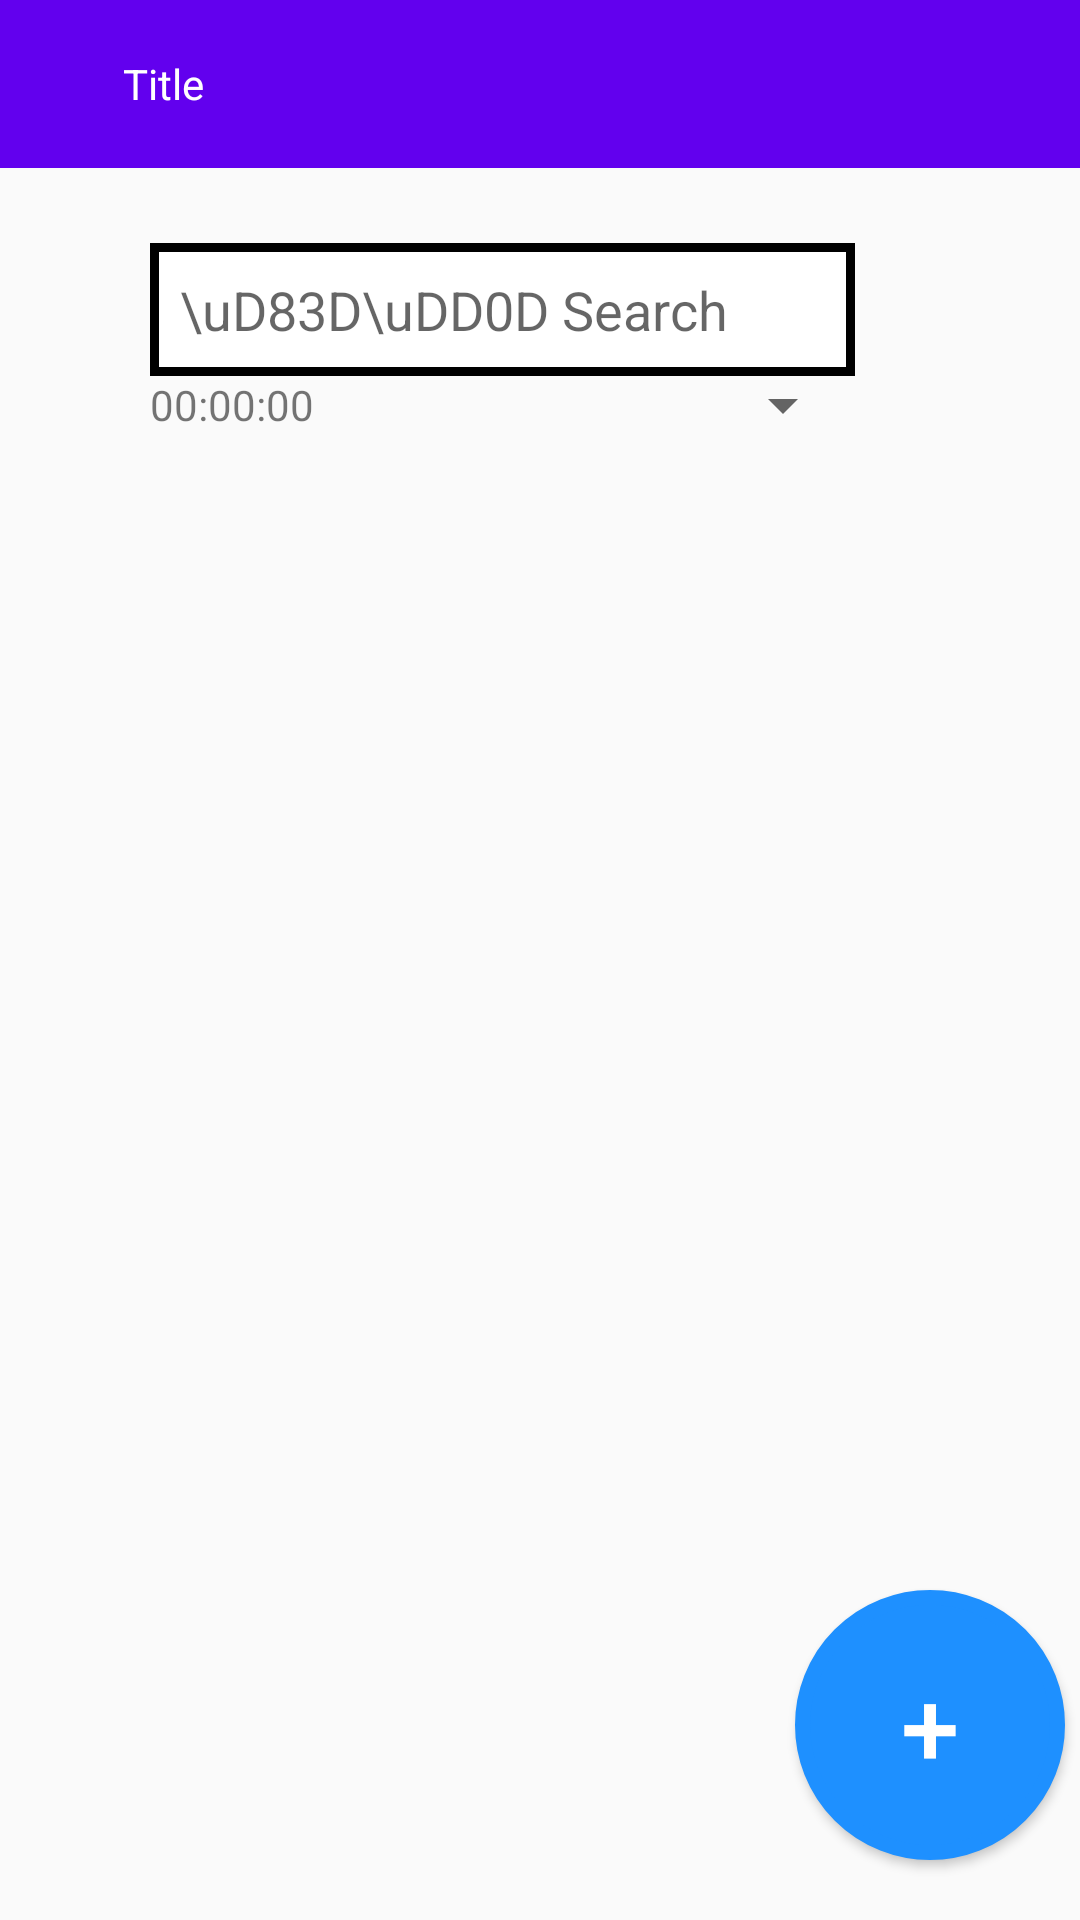

Write the Android layout XML for this screen, with the resource values it uses.
<!-- AndroidManifest.xml: application theme Theme.Doannhom4_quanlythuvien -->
<!-- res/layout/activity_management.xml -->
<?xml version="1.0" encoding="utf-8"?>
<androidx.constraintlayout.widget.ConstraintLayout xmlns:android="http://schemas.android.com/apk/res/android"
    xmlns:app="http://schemas.android.com/apk/res-auto"
    xmlns:tools="http://schemas.android.com/tools"
    android:layout_width="match_parent"
    android:layout_height="match_parent"
    android:orientation="vertical"
    android:focusableInTouchMode="true"
    tools:context=".ui.Management">

    <LinearLayout
        android:layout_width="match_parent"
        android:layout_height="match_parent"
        android:orientation="vertical"
        tools:ignore="MissingConstraints">

        <include layout="@layout/app_bar"></include>

        <LinearLayout
            android:layout_width="match_parent"
            android:layout_height="wrap_content"
            android:layout_marginLeft="50dp"
            android:layout_marginRight="50dp"
            android:orientation="vertical">


            <LinearLayout
                android:layout_width="match_parent"
                android:layout_height="wrap_content"
                android:layout_gravity="center"

                android:layout_marginTop="25dp"

                android:orientation="vertical">

                <LinearLayout
                    android:layout_width="match_parent"
                    android:layout_height="wrap_content"
                    android:layout_marginRight="10dp"
                    android:layout_weight="1"
                    android:orientation="horizontal">

                    <EditText
                        android:id="@+id/search"
                        android:layout_width="match_parent"
                        android:layout_height="wrap_content"
                        android:layout_marginRight="15dp"
                        android:layout_weight="1"
                        android:background="@drawable/ic_square"
                        android:hint="\uD83D\uDD0D Search"
                        android:padding="10dp" />

                </LinearLayout>

            </LinearLayout>

            <LinearLayout
                android:layout_width="match_parent"
                android:layout_height="wrap_content"
                android:orientation="horizontal">
                <LinearLayout
                    android:layout_width="match_parent"
                    android:layout_height="wrap_content"
                    android:orientation="horizontal"
                    android:layout_weight="2">
                    <TextView
                        android:id="@+id/tvDate"
                        android:layout_width="90dp"
                        android:layout_height="match_parent"
                        android:text="00:00:00" />

                    <ImageView
                        android:id="@+id/icon_lich"
                        android:layout_width="wrap_content"
                        android:layout_height="match_parent"
                        android:src="@drawable/ic_baseline_schedule_24" />

                </LinearLayout>

                <Spinner
                    android:layout_marginRight="25dp"
                    android:gravity="right"
                    android:id="@+id/book_type"
                    android:layout_width="150dp"
                    android:layout_height="match_parent"
                    android:overlapAnchor="false"></Spinner>

            </LinearLayout>
        </LinearLayout>

        <GridView
            android:id="@+id/book_gallery"
            android:layout_width="match_parent"
            android:layout_height="match_parent"
            android:layout_below="@+id/toolbar"
            android:columnWidth="170dp"
            android:gravity="center"
            android:horizontalSpacing="10dp"
            android:numColumns="1"
            android:stretchMode="columnWidth"
            android:verticalSpacing="10dp"
            tools:listitem="@layout/items_library" />
    </LinearLayout>


    <Button
        android:id="@+id/btnadd"
        android:layout_width="90dp"
        android:layout_height="90dp"
        android:layout_gravity="right"
        android:layout_marginEnd="5dp"
        android:layout_marginRight="5dp"
        android:layout_marginBottom="20dp"
        android:background="@drawable/round_button"
        android:text="+"
        android:textColor="@color/white"
        android:textSize="35dp"
        app:layout_constraintBottom_toBottomOf="parent"
        app:layout_constraintEnd_toEndOf="parent"
        tools:ignore="MissingConstraints" />

</androidx.constraintlayout.widget.ConstraintLayout>
<!-- res/layout/app_bar.xml (included above) -->
<?xml version="1.0" encoding="utf-8"?>
<androidx.appcompat.widget.Toolbar xmlns:android="http://schemas.android.com/apk/res/android"
    xmlns:tools="http://schemas.android.com/tools"
    android:layout_width="match_parent"
    android:layout_height="?attr/actionBarSize"
    android:background="@color/purple_500">

    <androidx.constraintlayout.widget.ConstraintLayout
        android:layout_width="match_parent"
        android:layout_height="50dp">

        <LinearLayout
            android:layout_width="match_parent"
            android:layout_height="match_parent"
            android:orientation="horizontal">

            <ImageView
                android:id="@+id/goback"
                android:layout_width="wrap_content"
                android:layout_height="match_parent"
                android:src="@drawable/ic_baseline_arrow_back_24"
                tools:ignore="MissingConstraints" />

            <TextView
                android:layout_gravity="center"
                android:id="@+id/title"
                android:layout_width="match_parent"
                android:layout_height="wrap_content"
                android:paddingLeft="25dp"
                android:text="@string/title"
                android:textColor="@color/white"
                tools:ignore="MissingConstraints" />
        </LinearLayout>

    </androidx.constraintlayout.widget.ConstraintLayout>

</androidx.appcompat.widget.Toolbar>
<!-- res/layout/items_library.xml (included above) -->
<?xml version="1.0" encoding="utf-8"?>
<LinearLayout xmlns:android="http://schemas.android.com/apk/res/android"
    android:layout_width="match_parent"
    android:layout_height="wrap_content"
    android:orientation="horizontal">
    <LinearLayout
        android:layout_width="match_parent"
        android:layout_height="wrap_content"
        android:layout_weight="1"
        android:orientation="horizontal">
        <ImageView
            android:id="@+id/cover"
            android:layout_width="150dp"
            android:layout_height="150dp"
            android:adjustViewBounds="true"
            android:scaleType="centerCrop"
            android:src="@drawable/no_image" />

        <LinearLayout

            android:layout_width="150dp"
            android:layout_height="wrap_content"
            android:layout_gravity="center"
            android:orientation="vertical">

            <TextView
                android:id="@+id/title"
                android:layout_width="wrap_content"
                android:layout_height="wrap_content"
                android:layout_below="@+id/cover"
                android:layout_marginLeft="3dp"
                android:layout_marginTop="5dp"
                android:layout_marginBottom="3dp"
                android:text="Enter book title..."
                android:textSize="15sp" />

            <TextView
                android:id="@+id/author"
                android:layout_width="wrap_content"
                android:layout_height="wrap_content"
                android:layout_below="@+id/title"
                android:layout_marginLeft="3dp"
                android:layout_marginBottom="3dp"
                android:text="Enter book author..."
                android:textSize="12sp" />

            <RatingBar
                android:id="@+id/rating"
                style="@style/Widget.AppCompat.RatingBar.Small"
                android:layout_width="wrap_content"
                android:layout_height="wrap_content"
                android:layout_below="@+id/author"
                android:layout_marginLeft="3dp"
                android:layout_marginBottom="10dp"
                android:numStars="5"
                android:rating="3.5"
                android:stepSize=".5" />
        </LinearLayout>
    </LinearLayout>
    <CheckBox
        android:id="@+id/checkbox"
        android:layout_width="wrap_content"
        android:layout_height="wrap_content"
        android:layout_gravity="center_vertical"
        android:visibility="invisible" />
</LinearLayout>
<!-- resources referenced by this layout -->
<resources>
  <color name="purple_500">#FF6200EE</color>
  <color name="white">#FFFFFFFF</color>
  <!-- drawable ic_square (drawable-v24) -->
  <?xml version="1.0" encoding="utf-8"?>
  <shape xmlns:android="http://schemas.android.com/apk/res/android"
      android:shape="rectangle">
  
      <solid android:color="#fff" />
      <stroke
  
          android:width="3dp"
          android:color="#000" >
      </stroke>
  </shape>
  <!-- drawable round_button (drawable-v24) -->
  <?xml version="1.0" encoding="utf-8"?>
  <selector xmlns:android="http://schemas.android.com/apk/res/android">
      <item>
          <shape android:shape="oval">
              <stroke android:width="5dp" android:color="#1E90FF" />
              <solid android:color="#1E90FF" />
  
              <size android:width="150dp" android:height="150dp" />
  
          </shape>
      </item>
  </selector>
  <string name="title">Title</string>
      //text link
  <style name="Theme.Doannhom4_quanlythuvien" parent="Theme.AppCompat.Light.NoActionBar">
          <item name="android:forceDarkAllowed" tools:targetApi="q">false</item>
          
          <item name="colorPrimary">@color/purple_500</item>
          <item name="colorPrimaryVariant">@color/purple_700</item>
          <item name="colorOnPrimary">@color/white</item>
          
          <item name="colorSecondary">@color/teal_200</item>
          <item name="colorSecondaryVariant">@color/teal_700</item>
          <item name="colorOnSecondary">@color/black</item>
          
          <item name="android:statusBarColor" tools:targetApi="l">?attr/colorPrimaryVariant</item>
          
          
          <item name="android:windowNoTitle">true</item>
          <item name="android:windowFullscreen">true</item>
  
      </style>
  <color name="purple_700">#FF3700B3</color>
  <color name="teal_200">#FF03DAC5</color>
  <color name="teal_700">#FF018786</color>
  <color name="black">#FF000000</color>
</resources>
